Dataset: ROI (GitHub, Raihan-Moosa/Brain-Tumor-MRI-Classification-ACML-). Classes: glioma, meningioma, no tumor, pituitary tumor.

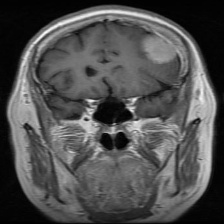
Label: meningioma

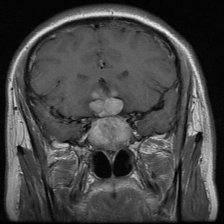
Label: pituitary tumor

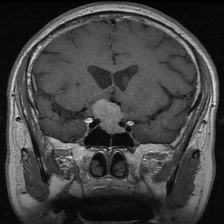
Label: pituitary tumor

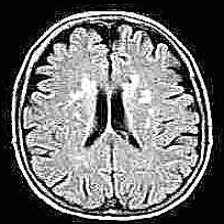
Label: no tumor

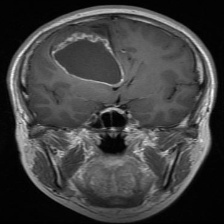
Label: glioma

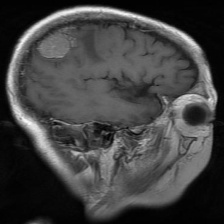
Label: meningioma
